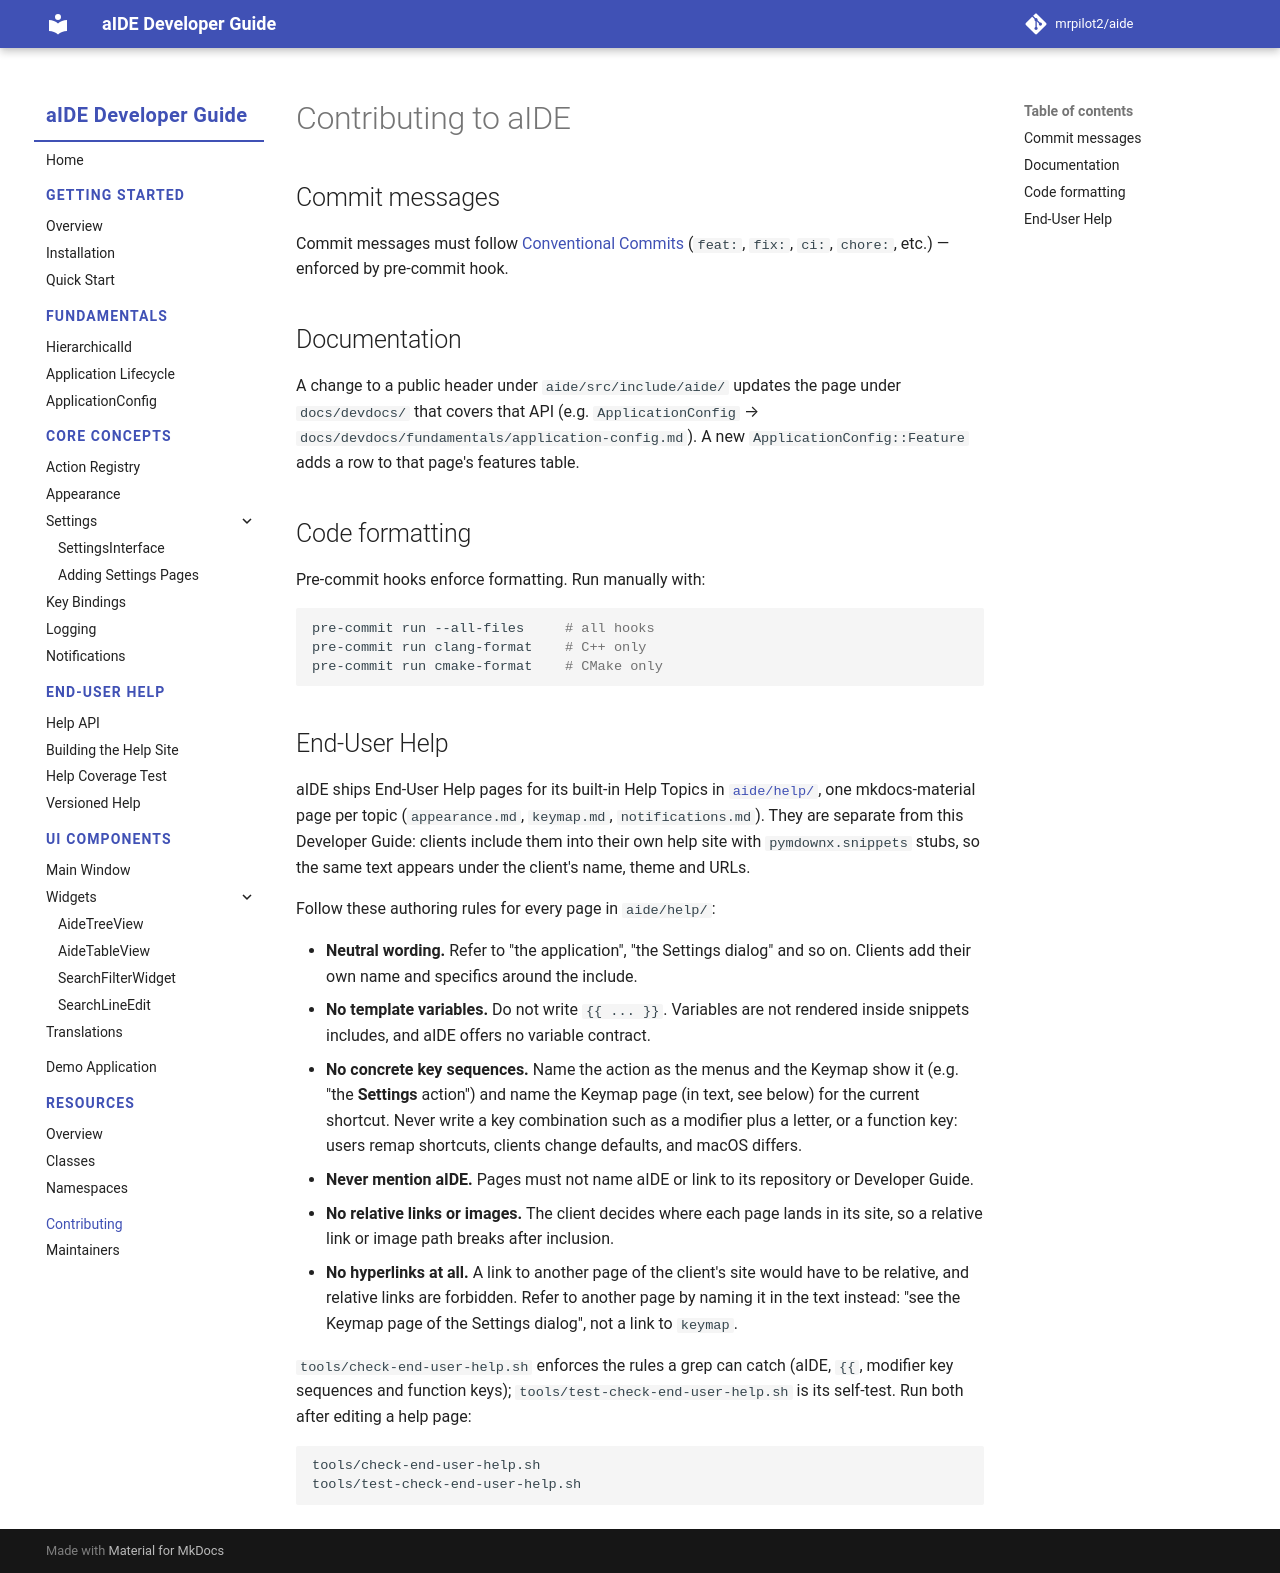

repository: mrpilot2/aide · page: dev/contributing/index.html · generator: mkdocs

# Contributing to aIDE

## Commit messages

Commit messages must follow [Conventional Commits](https://www.conventionalcommits.org/) (`feat:`, `fix:`, `ci:`, `chore:`, etc.) — enforced by pre-commit hook.

## Documentation

A change to a public header under `aide/src/include/aide/` updates the page under `docs/devdocs/` that covers that API (e.g. `ApplicationConfig` → `docs/devdocs/fundamentals/application-config.md`). A new `ApplicationConfig::Feature` adds a row to that page's features table.

## Code formatting

Pre-commit hooks enforce formatting. Run manually with:

```bash
pre-commit run --all-files     # all hooks
pre-commit run clang-format    # C++ only
pre-commit run cmake-format    # CMake only
```
